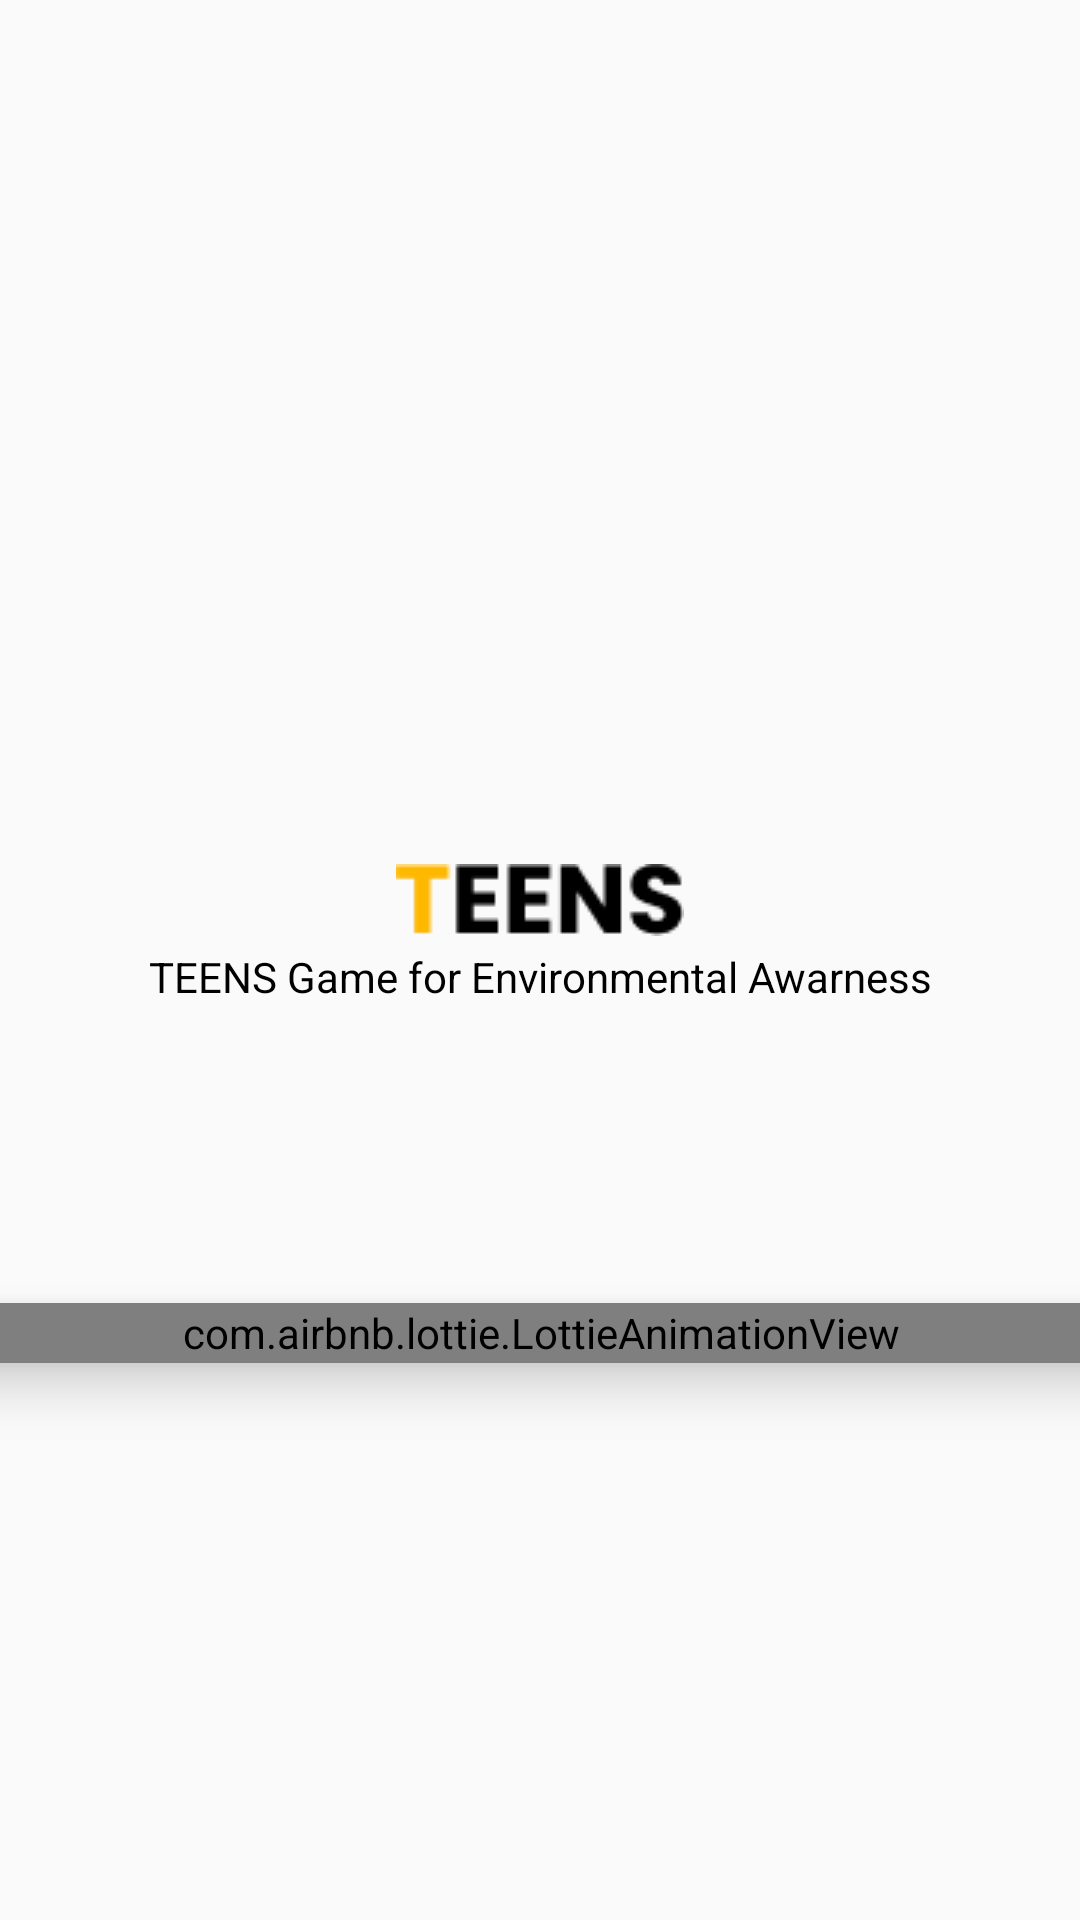

This screen was rendered from an Android layout file. Write that file and the resources it references.
<!-- AndroidManifest.xml: application theme Theme.TruthOrDare -->
<!-- res/layout/activity_splash.xml -->
<?xml version="1.0" encoding="utf-8"?>
<androidx.constraintlayout.widget.ConstraintLayout xmlns:android="http://schemas.android.com/apk/res/android"
    xmlns:app="http://schemas.android.com/apk/res-auto"
    xmlns:tools="http://schemas.android.com/tools"
    android:layout_width="match_parent"
    android:layout_height="match_parent"
    tools:context=".SplashActivity">

    <ImageView
        android:id="@+id/imageView2"
        android:layout_width="match_parent"
        android:layout_height="match_parent"
        android:scaleType="fitXY"
        android:src="@drawable/backround_tree"
        tools:layout_editor_absoluteX="-16dp"
        tools:layout_editor_absoluteY="-195dp" />

    <ImageView
        android:id="@+id/teens"
        android:layout_width="wrap_content"
        android:layout_height="wrap_content"
        android:layout_marginTop="288dp"
        android:src="@drawable/teens"
        app:layout_constraintEnd_toEndOf="parent"
        app:layout_constraintStart_toStartOf="parent"
        app:layout_constraintTop_toTopOf="parent" />

    <TextView
        android:id="@+id/tv_1"
        android:layout_width="match_parent"
        android:layout_height="wrap_content"
        android:layout_marginTop="4dp"
        android:gravity="center_horizontal"
        android:text="@string/truthordare_game_for_environmental_awarness"
        android:textColor="@color/black"
        app:layout_constraintEnd_toEndOf="parent"
        app:layout_constraintStart_toStartOf="parent"
        app:layout_constraintTop_toBottomOf="@id/teens" />


    <com.airbnb.lottie.LottieAnimationView
        android:id="@+id/lottieAnimationViewAtas"
        android:layout_width="400dp"
        android:layout_height="20dp"
        android:elevation="10dp"
        android:scaleType="centerCrop"
        app:layout_constraintBottom_toBottomOf="parent"
        app:layout_constraintEnd_toEndOf="parent"
        app:layout_constraintStart_toStartOf="parent"
        app:layout_constraintTop_toTopOf="@+id/teens"
        app:layout_constraintVertical_bias="0.441"
        app:lottie_autoPlay="true"
        app:lottie_rawRes="@raw/line_loading" />


</androidx.constraintlayout.widget.ConstraintLayout>
<!-- resources referenced by this layout -->
<resources>
  <color name="black">#FF000000</color>
  <!-- drawable teens: png bitmap (drawable, 847 bytes) -->
  <string name="truthordare_game_for_environmental_awarness">TEENS Game for Environmental Awarness</string>
  <style name="Theme.TruthOrDare" parent="Theme.AppCompat.Light.NoActionBar">
          
          <item name="colorPrimary">@color/green_bg</item>
          <item name="colorPrimaryVariant">@color/green_bright</item>
          <item name="colorOnPrimary">@color/more_bright_green</item>
          
          <item name="colorSecondary">@color/spin_backround_cream</item>
          <item name="colorSecondaryVariant">@color/grey</item>
          <item name="colorOnSecondary">@color/black</item>d\dd
          
          <item name="android:statusBarColor">@color/more_bright_green</item>
          
      </style>
  <color name="green_bg">#285430</color>
  <color name="green_bright">#5F8D4E</color>
  <color name="more_bright_green">#A4BE7B</color>
  <color name="spin_backround_cream">#E5D9B6</color>
  <color name="grey">#8b8c89</color>
</resources>
